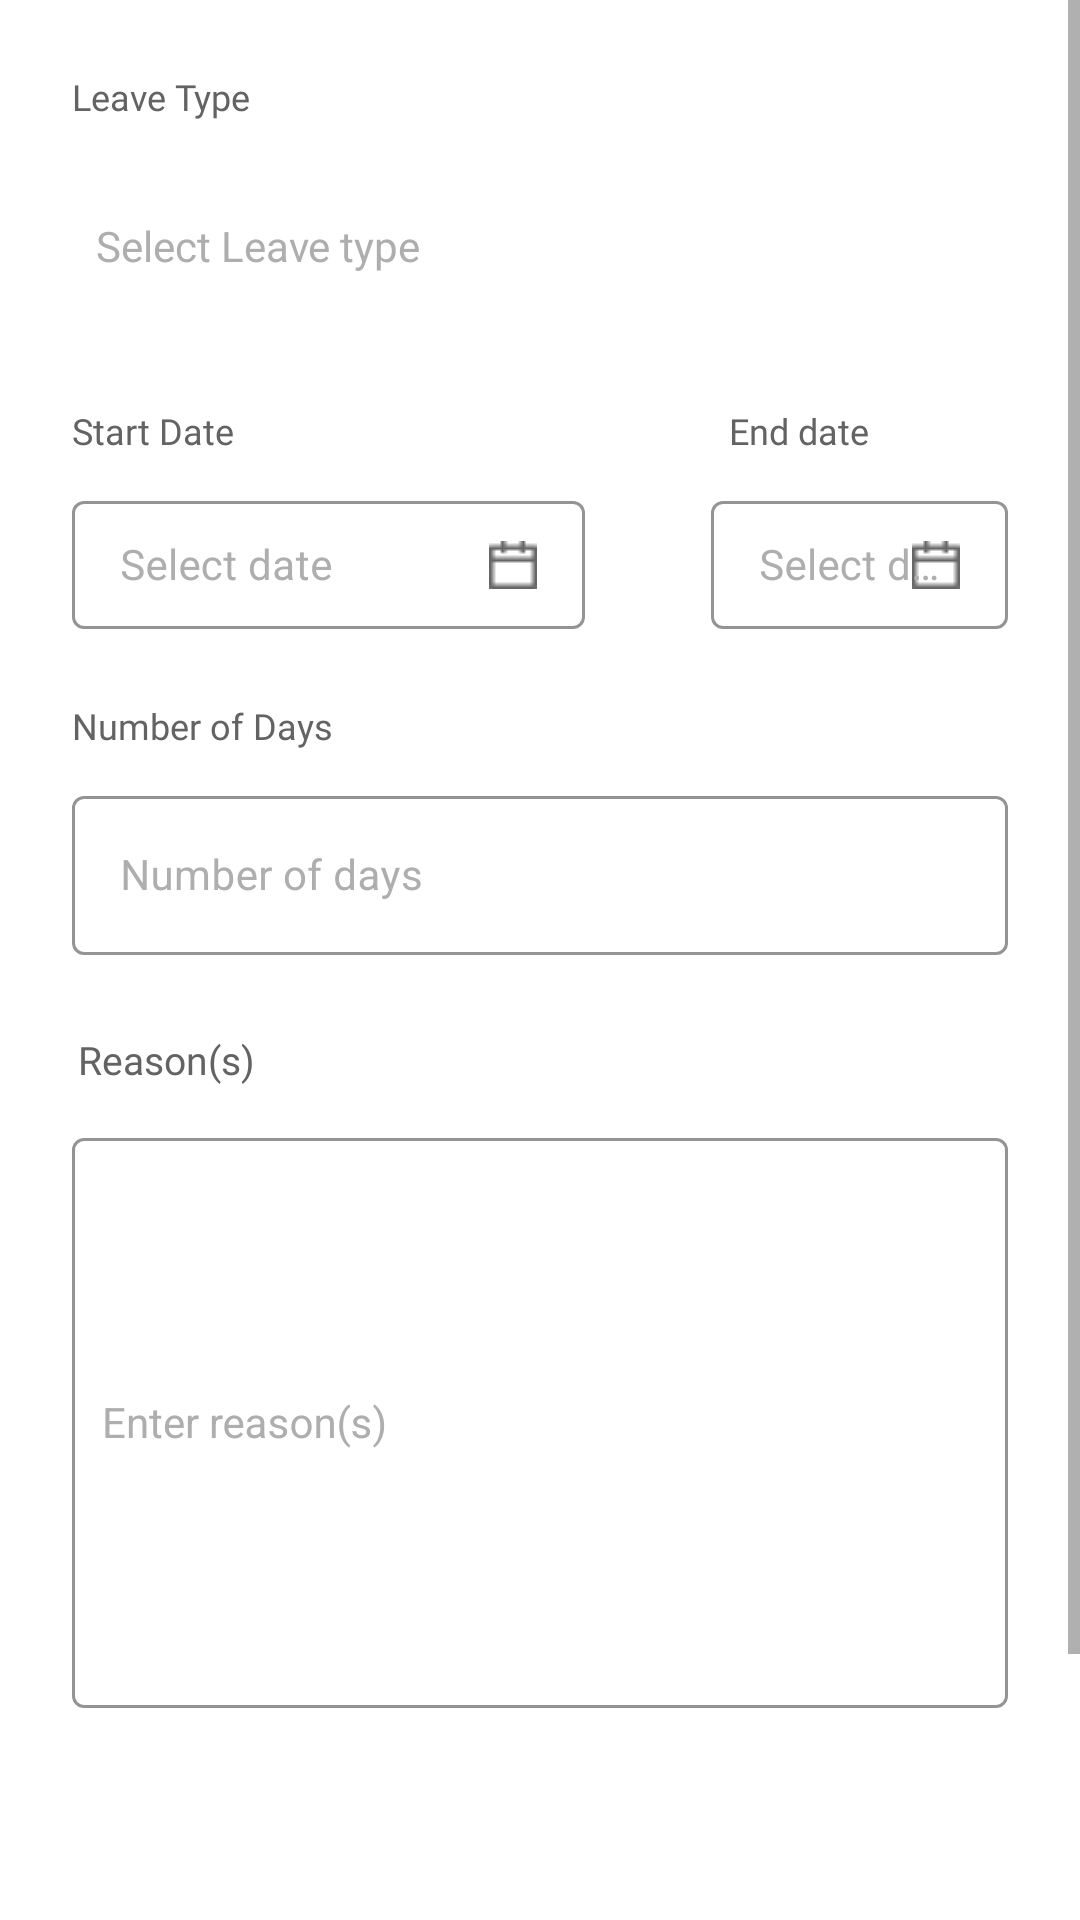

This screen was rendered from an Android layout file. Write that file and the resources it references.
<!-- AndroidManifest.xml: application theme Theme.MaterialComponents.Light.NoActionBar -->
<!-- res/layout/attendance_fragment_request_leaves.xml -->
<?xml version="1.0" encoding="utf-8"?>
<ScrollView
    xmlns:android="http://schemas.android.com/apk/res/android"
    xmlns:tools="http://schemas.android.com/tools"
    android:layout_width="match_parent"
    android:layout_height="match_parent"
    xmlns:app="http://schemas.android.com/apk/res-auto"
    tools:context=".Fragments.RequestLeaves">

    <LinearLayout
        android:layout_width="match_parent"
        android:orientation="vertical"
        android:layout_height="match_parent">
        <TextView
            android:layout_width="wrap_content"
            android:layout_height="wrap_content"
            android:text="Leave Type"
            android:textColor="#636363"
            android:textSize="12sp"
            android:fontFamily="@font/roboto_bold"
            android:layout_marginTop="24dp"
            android:layout_marginStart="24dp"
            />
        <AutoCompleteTextView
            android:id="@+id/spinnerLeavesReq"
            android:layout_width="match_parent"
            android:layout_height="35dp"
            android:layout_margin="24dp"
            android:background="@drawable/stroke_box"
            android:drawableRight="@drawable/ic_baseline_arrow_drop_down_24"
            android:hint="Select Leave type"
            android:orientation="horizontal"
            android:padding="8dp"
            android:textColor="#191919"
            android:textColorHint="#AEAEAE"
            android:textSize="14sp"
            android:clickable="false"
            android:focusable="false"
            android:focusableInTouchMode="false"
            app:layout_constraintEnd_toEndOf="parent"
            app:layout_constraintStart_toStartOf="parent"
            tools:ignore="MissingConstraints">


        </AutoCompleteTextView>

        <LinearLayout
            android:layout_width="match_parent"
            android:orientation="horizontal"
            android:layout_height="wrap_content">
            <RelativeLayout
                android:layout_width="wrap_content"
                android:layout_height="wrap_content">
                <TextView
                    android:id="@+id/startdate_Tv"
                    android:layout_width="wrap_content"
                    android:layout_height="wrap_content"
                    android:text="Start Date "
                    android:textColor="#636363"
                    android:fontFamily="@font/roboto_bold"
                    android:layout_marginTop="12dp"
                    android:layout_marginStart="24dp"
                    android:textSize="12sp"/>

                <com.google.android.material.textfield.TextInputLayout
                    android:id="@+id/clocl_ET"
                    style="@style/Widget.MaterialComponents.TextInputLayout.OutlinedBox"
                    android:layout_width="171dp"
                    android:layout_height="48dp"
                    android:layout_marginTop="10dp"
                    android:layout_marginHorizontal="24dp"
                    android:focusableInTouchMode="false"
                    android:textColorHint="#AEAEAE"
                    app:boxStrokeColor="#E6E6E6"
                    app:endIconDrawable="@drawable/calendar"
                    app:endIconMode="custom"
                    android:layout_below="@+id/startdate_Tv"
                    app:hintTextColor="#AEAEAE">

                    <com.google.android.material.textfield.TextInputEditText
                        android:id="@+id/startdate_et"
                        android:layout_width="match_parent"
                        android:layout_height="wrap_content"
                        android:clickable="false"
                        android:focusable="false"
                        android:focusableInTouchMode="false"
                        android:hint="Select date"
                        android:inputType="date"
                        android:textSize="14sp" />
                </com.google.android.material.textfield.TextInputLayout>
            </RelativeLayout>
            <RelativeLayout
                android:layout_width="wrap_content"
                android:layout_height="wrap_content">
                <TextView
                    android:id="@+id/enddate_Tv"
                    android:layout_width="wrap_content"
                    android:layout_height="wrap_content"
                    android:text="End date"
                    android:textColor="#636363"
                    android:fontFamily="@font/roboto_bold"
                    android:layout_marginTop="12dp"
                    android:layout_marginStart="24dp"
                    android:textSize="12sp"/>

                <com.google.android.material.textfield.TextInputLayout
                    android:id="@+id/selectdate_ET"
                    style="@style/Widget.MaterialComponents.TextInputLayout.OutlinedBox"
                    android:layout_width="171dp"
                    android:layout_height="48dp"
                    android:layout_marginTop="10dp"
                    android:layout_marginStart="18dp"
                    android:layout_marginEnd="24dp"
                    android:focusableInTouchMode="false"
                    android:textColorHint="#AEAEAE"
                    app:boxStrokeColor="#E6E6E6"
                    app:endIconDrawable="@drawable/calendar"
                    app:endIconMode="custom"
                    android:layout_below="@+id/enddate_Tv"
                    app:hintTextColor="#AEAEAE">

                    <com.google.android.material.textfield.TextInputEditText
                        android:id="@+id/endate_et"
                        android:layout_width="match_parent"
                        android:layout_height="wrap_content"
                        android:clickable="false"
                        android:focusable="false"
                        android:focusableInTouchMode="false"
                        android:hint="Select date "
                        android:inputType="date"
                        android:textSize="14sp" />
                </com.google.android.material.textfield.TextInputLayout>
            </RelativeLayout>
        </LinearLayout>
        <TextView
            android:layout_width="wrap_content"
            android:layout_height="wrap_content"
            android:text="Number of Days"
            android:textColor="#636363"
            android:textSize="12sp"
            android:layout_marginTop="24dp"
            android:layout_marginStart="24dp"
            android:fontFamily="@font/roboto_bold"/>
        <com.google.android.material.textfield.TextInputLayout
            android:id="@+id/total_Tl"
            style="@style/Widget.MaterialComponents.TextInputLayout.OutlinedBox"
            android:layout_width="match_parent"
            android:layout_height="wrap_content"
            android:layout_marginTop="10dp"
            android:layout_marginHorizontal="24dp"
            android:focusableInTouchMode="false"
            android:textColorHint="#AEAEAE"
            app:boxStrokeColor="#E6E6E6"
            app:endIconMode="custom"
            app:hintTextColor="#AEAEAE">

            <com.google.android.material.textfield.TextInputEditText
                android:id="@+id/totalhours_et"
                android:layout_width="match_parent"
                android:layout_height="wrap_content"

                android:hint="Number of days"
                android:inputType="number"
                android:textSize="14sp" />
        </com.google.android.material.textfield.TextInputLayout>
        <TextView
            android:layout_width="wrap_content"
            android:layout_height="wrap_content"
            android:text="Reason(s)"
            android:fontFamily="@font/roboto_bold"
            android:textSize="13sp"
            android:textColor="#636363"
            android:layout_marginTop="24dp"
            android:layout_marginStart="24dp"
            android:padding="2dp"/>
        <com.google.android.material.textfield.TextInputLayout
            android:id="@+id/reason_Tl"
            style="@style/Widget.MaterialComponents.TextInputLayout.OutlinedBox"
            android:layout_width="match_parent"
            android:layout_height="200dp"
            android:layout_marginStart="24dp"
            android:layout_marginTop="10dp"
            android:layout_marginEnd="24dp"
            android:layout_marginBottom="23dp"
            android:focusableInTouchMode="false"
            android:textColorHint="#AEAEAE"
            app:boxStrokeColor="#E6E6E6"
            app:endIconMode="custom"
            app:hintTextColor="#AEAEAE">

            <AutoCompleteTextView
                android:id="@+id/reason_et"
                android:layout_width="match_parent"
                android:layout_height="190dp"
                android:hint="@string/reason_per"
                android:textSize="14sp" />
        </com.google.android.material.textfield.TextInputLayout>
        <androidx.appcompat.widget.AppCompatButton
            android:layout_width="125dp"
            android:layout_height="46dp"
            android:layout_gravity="center"
            android:text="MARK"
            android:textColor="#FFFFFF"
            android:enabled="false"
            android:background="@drawable/rounded_button"
            android:layout_marginTop="100dp"/>
    </LinearLayout>
</ScrollView>
<!-- resources referenced by this layout -->
<resources>
  <!-- drawable calendar: png bitmap (drawable, 208 bytes) -->
  <!-- drawable rounded_button (drawable) -->
  <?xml version="1.0" encoding="utf-8"?>
  <shape xmlns:android="http://schemas.android.com/apk/res/android" android:shape="rectangle" android:padding="10dp">
      <solid android:color="#28DF99"/> 
      <corners
          android:bottomRightRadius="30dp"
          android:bottomLeftRadius="30dp"
          android:topLeftRadius="30dp"
          android:topRightRadius="30dp"/>
  </shape>
  <string name="reason_per">\t Enter reason(s)</string>
</resources>
